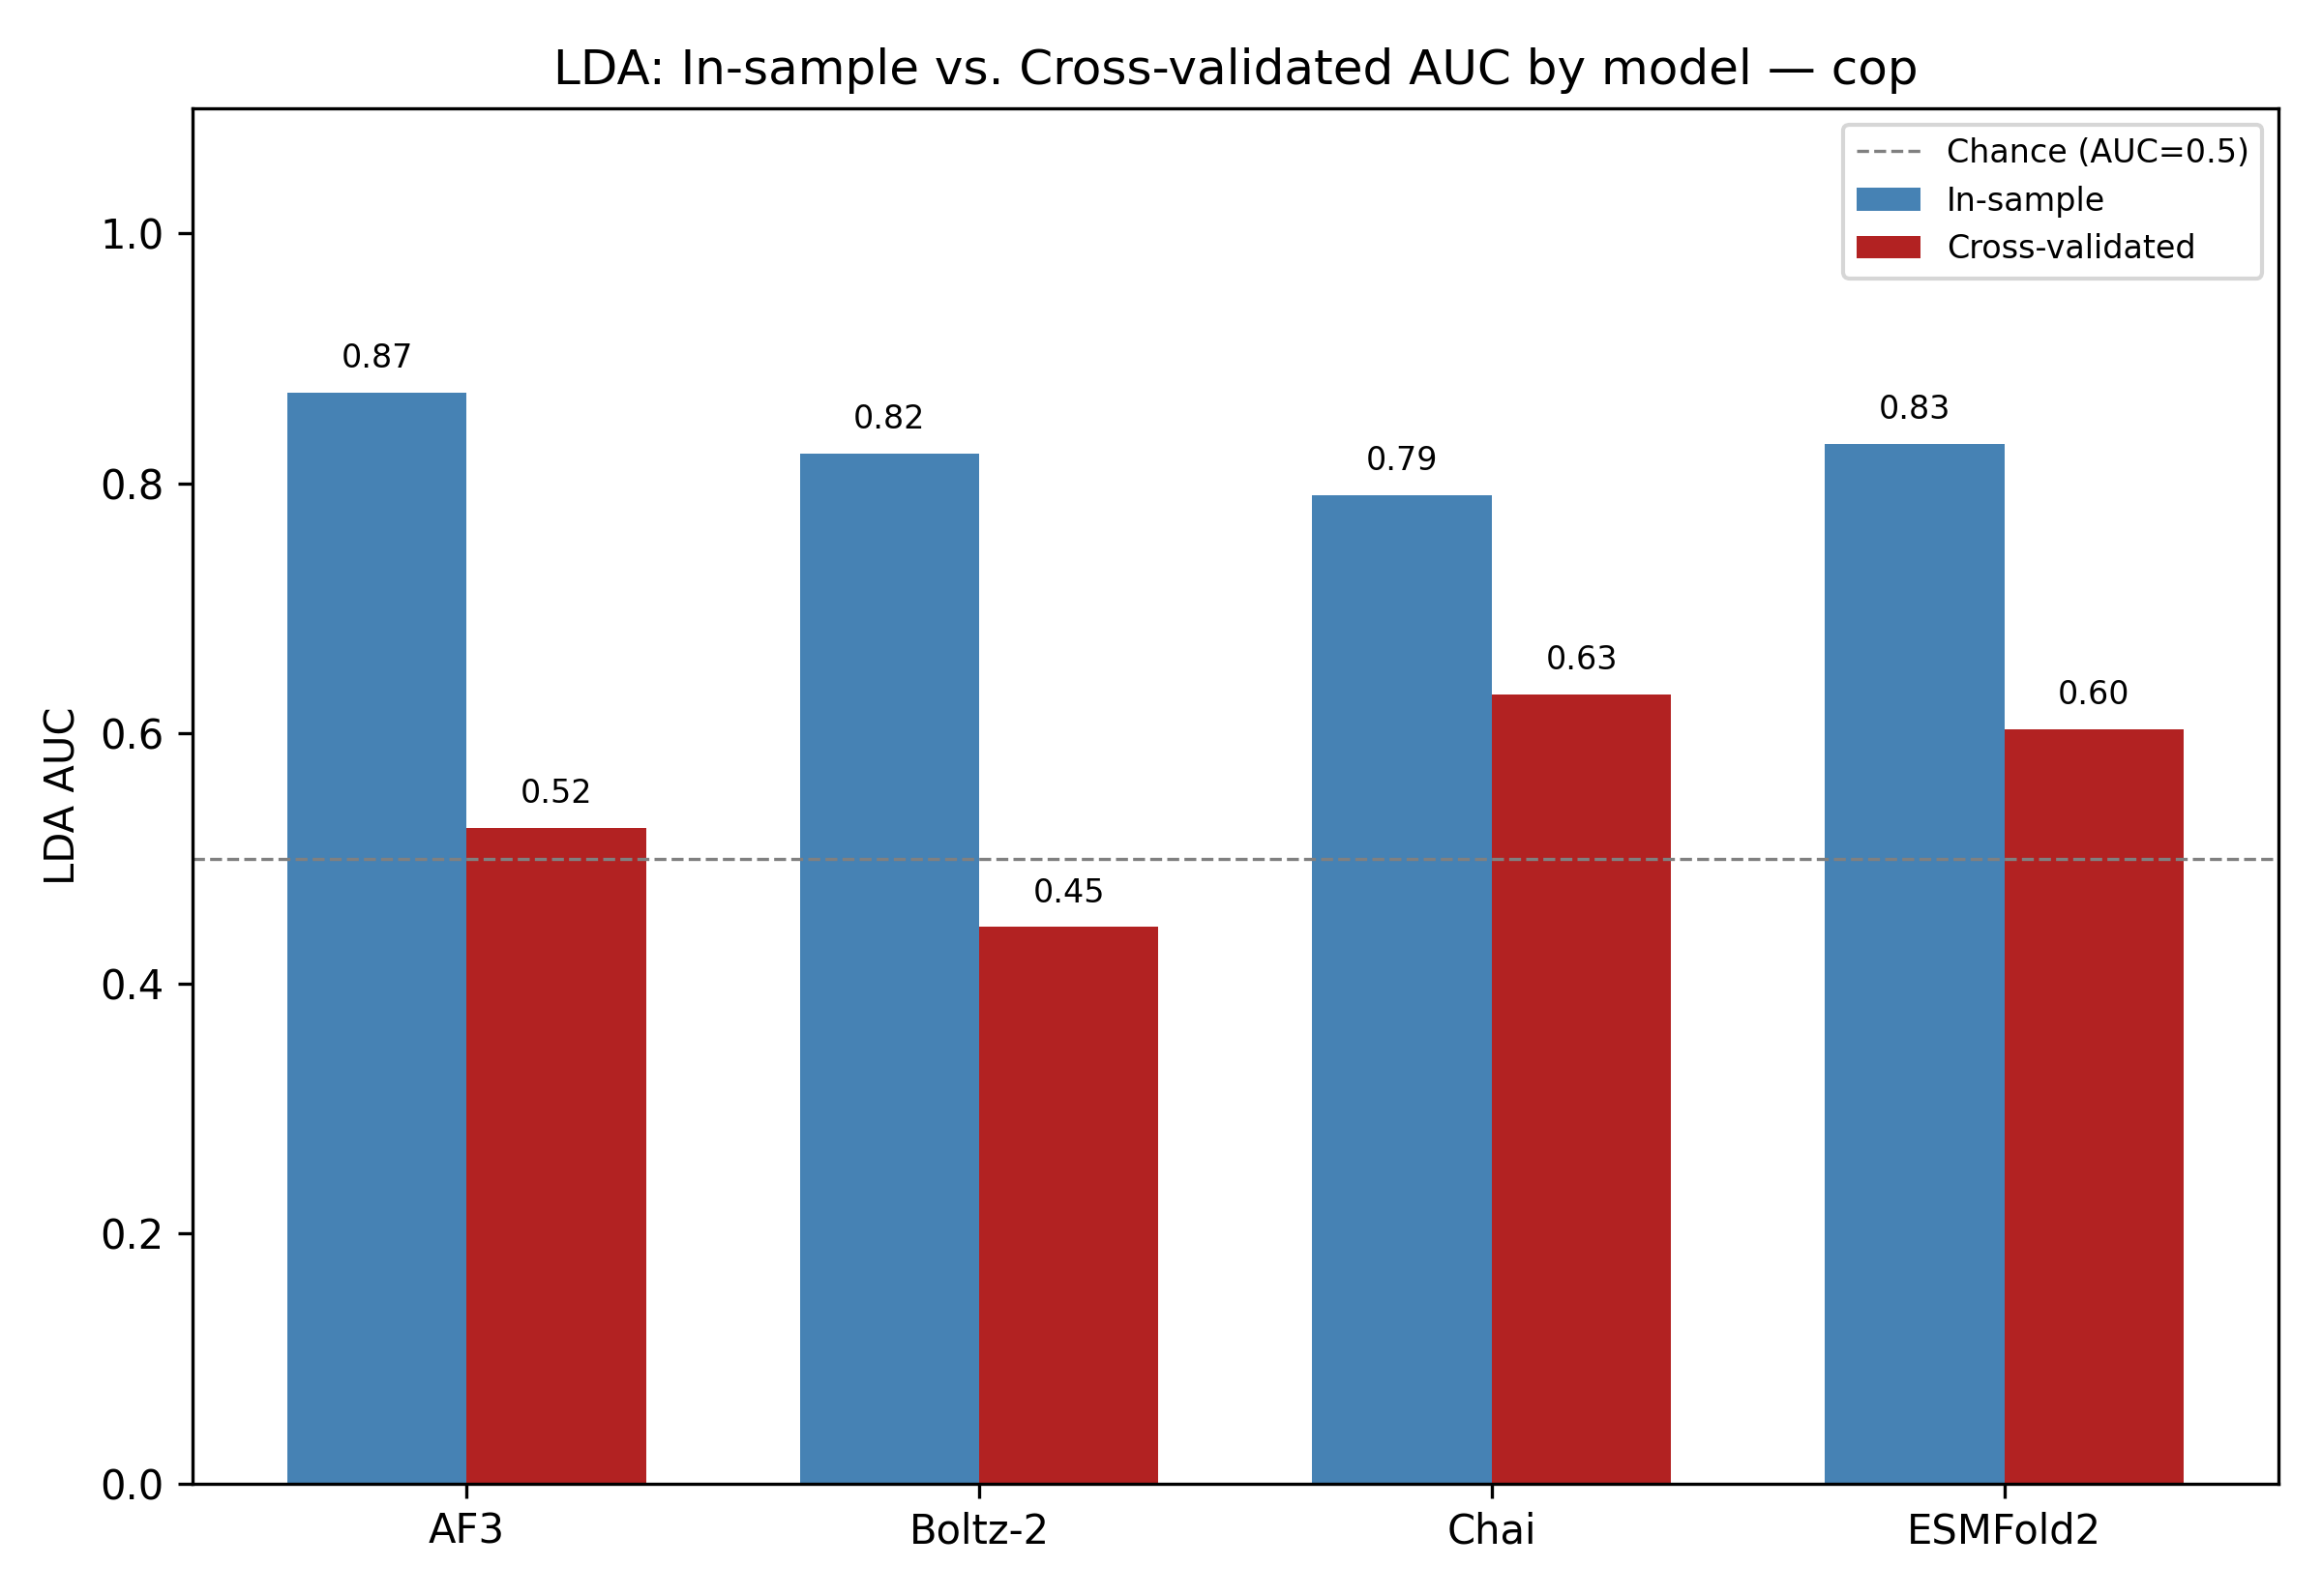

The data file committed next to this chart (first rows):
model, n_metrics, in_sample_auc, cv_auc
AF3, 21, 0.8724, 0.5242
Boltz-2, 20, 0.824, 0.4452
Chai, 9, 0.7908, 0.6314
ESMFold2, 14, 0.8316, 0.6033
